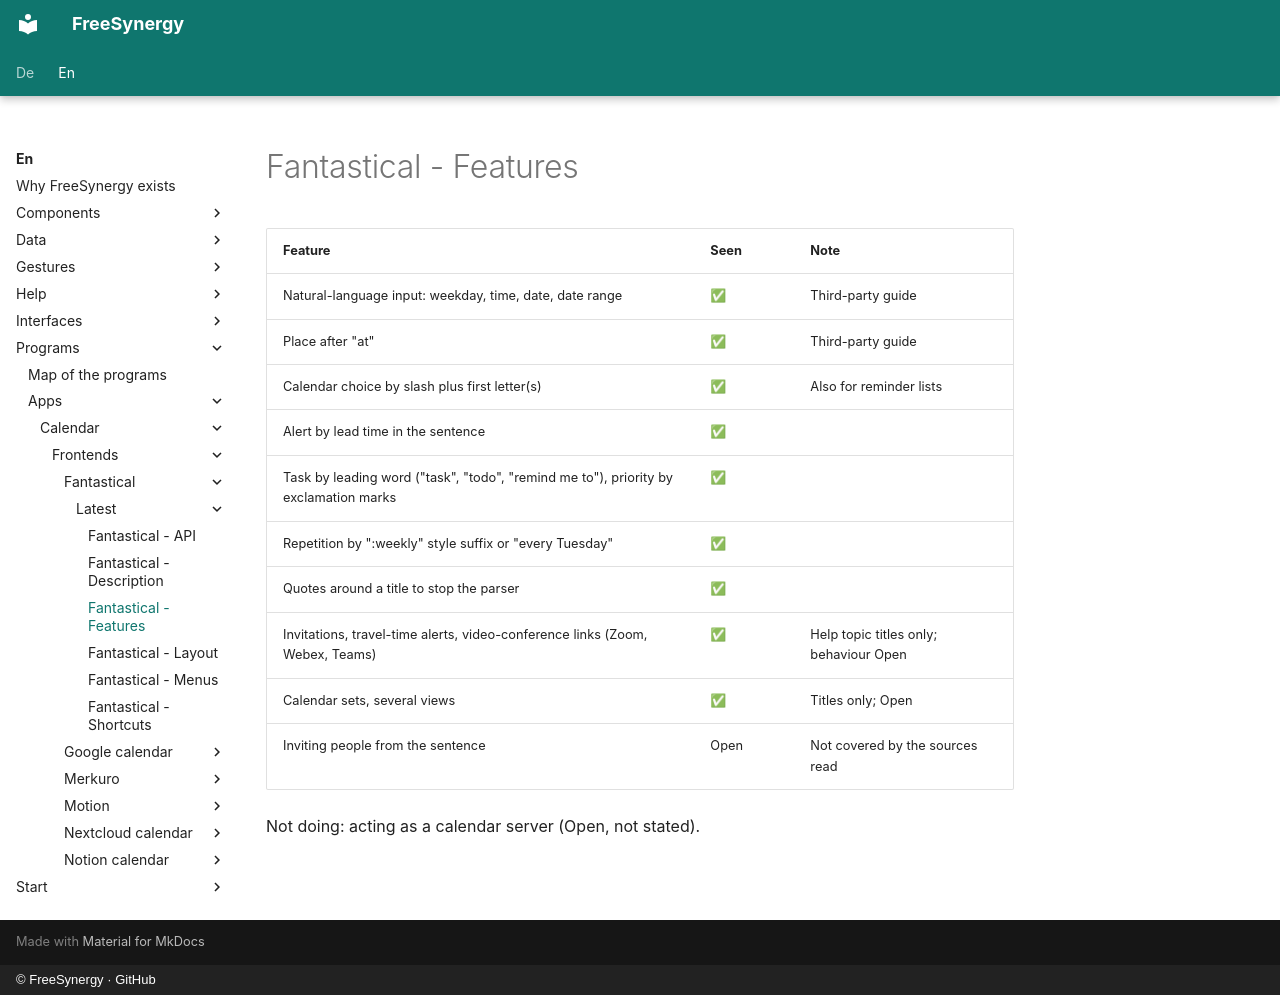

repository: FreeSynergy/fs-documentation · page: en/programs/apps/calendar/frontends/fantastical/latest/features/index.html · generator: mkdocs · copyright: © FreeSynergy · GitHub

# Fantastical - Features

| Feature | Seen | Note |
|---------|------|------|
| Natural-language input: weekday, time, date, date range | ✅ | Third-party guide |
| Place after "at" | ✅ | Third-party guide |
| Calendar choice by slash plus first letter(s) | ✅ | Also for reminder lists |
| Alert by lead time in the sentence | ✅ | |
| Task by leading word ("task", "todo", "remind me to"), priority by exclamation marks | ✅ | |
| Repetition by ":weekly" style suffix or "every Tuesday" | ✅ | |
| Quotes around a title to stop the parser | ✅ | |
| Invitations, travel-time alerts, video-conference links (Zoom, Webex, Teams) | ✅ | Help topic titles only; behaviour Open |
| Calendar sets, several views | ✅ | Titles only; Open |
| Inviting people from the sentence | Open | Not covered by the sources read |

Not doing: acting as a calendar server (Open, not stated).
